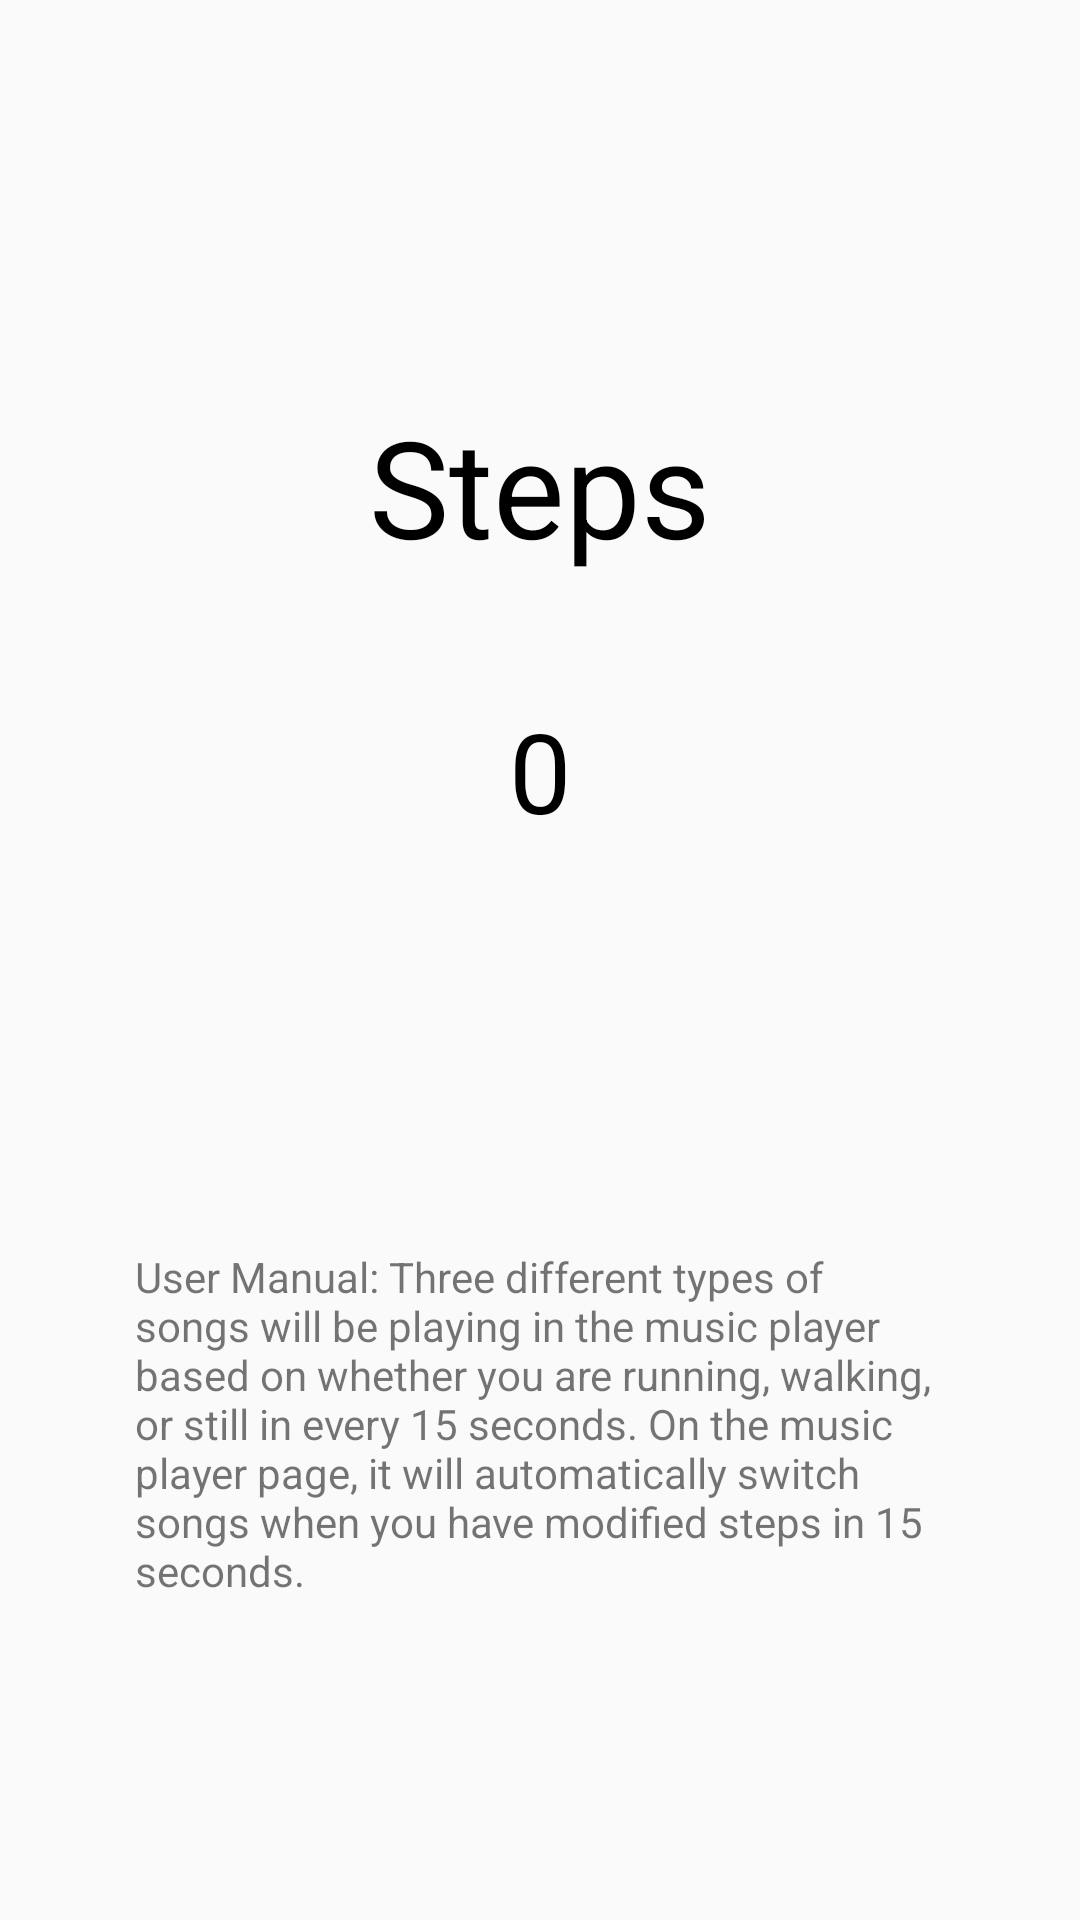

The Android layout XML behind this screen, and the referenced resources:
<!-- AndroidManifest.xml: application theme AppTheme -->
<!-- res/layout/step_activity.xml -->
<?xml version="1.0" encoding="utf-8"?>
<androidx.constraintlayout.widget.ConstraintLayout     xmlns:android="http://schemas.android.com/apk/res/android"
    xmlns:app="http://schemas.android.com/apk/res-auto"
    xmlns:tools="http://schemas.android.com/tools"
    android:layout_width="match_parent"
    android:id="@+id/stepActivityLayout"
    android:layout_height="match_parent">

    

    

    

    <TextView
        android:id="@+id/steps"
        android:layout_width="wrap_content"
        android:layout_height="wrap_content"
        android:layout_marginStart="8dp"
        android:layout_marginTop="132dp"
        android:layout_marginEnd="8dp"
        android:text="Steps"
        android:textColor="@color/black"
        android:textSize="45sp"
        app:layout_constraintEnd_toEndOf="parent"
        app:layout_constraintStart_toStartOf="parent"
        app:layout_constraintTop_toTopOf="parent" />

    <TextView
        android:id="@+id/tv_stepsTaken"
        android:layout_width="wrap_content"
        android:layout_height="wrap_content"
        android:layout_marginStart="8dp"
        android:layout_marginTop="40dp"
        android:layout_marginEnd="8dp"
        android:text="0"
        android:textColor="@color/black"
        android:textSize="37sp"
        app:layout_constraintEnd_toEndOf="parent"
        app:layout_constraintStart_toStartOf="parent"
        app:layout_constraintTop_toBottomOf="@+id/steps" />

    <ImageView
        android:layout_width="200dp"
        android:id="@+id/circle"
        android:layout_height="200dp"
        android:layout_marginTop="108dp"
        android:background="@drawable/circle"
        app:layout_constraintEnd_toEndOf="parent"
        app:layout_constraintHorizontal_bias="0.497"
        app:layout_constraintStart_toStartOf="parent"
        app:layout_constraintTop_toTopOf="parent" />

    <TextView
        android:id="@+id/textView"
        android:layout_width="270dp"
        android:layout_height="183dp"
        android:layout_marginTop="108dp"
        android:text="@string/userManual"
        app:layout_constraintEnd_toEndOf="parent"
        app:layout_constraintStart_toStartOf="parent"
        app:layout_constraintTop_toBottomOf="@+id/circle" />

</androidx.constraintlayout.widget.ConstraintLayout>
<!-- resources referenced by this layout -->
<resources>
  <color name="black">#FF000000</color>
  <string name="userManual">User Manual: Three different types of songs will be playing in the music player
          based on whether you are running, walking, or still in every 15 seconds. On the music player page, it will
      automatically switch songs when you have modified steps in 15 seconds.</string>
  <style name="AppTheme" parent="Theme.AppCompat.Light.DarkActionBar">
          
          <item name="colorPrimary">@color/purple_500</item>
          <item name="colorPrimaryVariant">@color/purple_700</item>
          <item name="colorOnPrimary">@color/white</item>
          
          <item name="colorSecondary">@color/teal_200</item>
          <item name="colorSecondaryVariant">@color/teal_700</item>
          <item name="colorOnSecondary">@color/black</item>
          
          <item name="android:statusBarColor" tools:targetApi="l">?attr/colorPrimaryVariant</item>
          
      </style>
  <color name="purple_500">#0B91F8</color>
  <color name="purple_700">#0B91F8</color>
  <color name="white">#FFFFFFFF</color>
  <color name="teal_200">#FF03DAC5</color>
  <color name="teal_700">#FF018786</color>
</resources>
